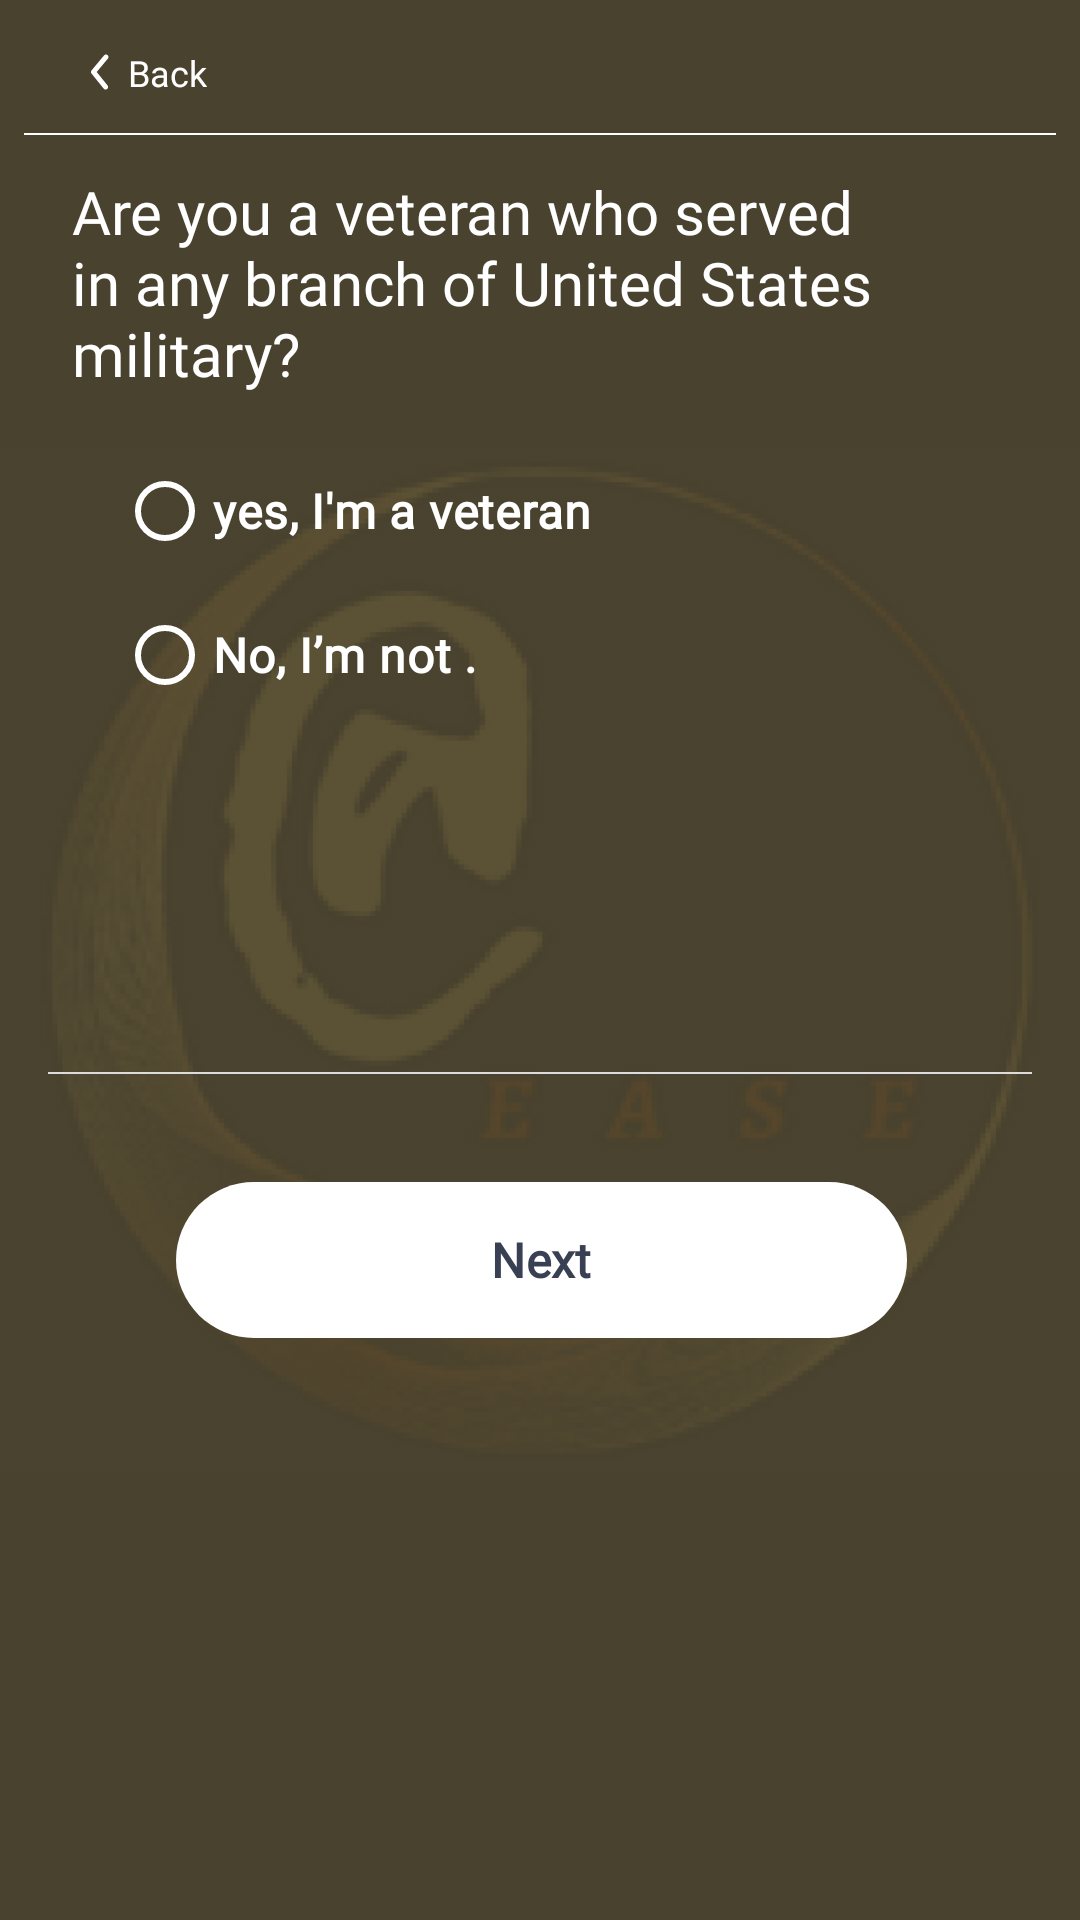

Write the Android layout XML for this screen, with the resource values it uses.
<!-- AndroidManifest.xml: application theme Theme.AtEase -->
<!-- res/layout/fragment_landing_one.xml -->
<?xml version="1.0" encoding="utf-8"?>
<androidx.constraintlayout.widget.ConstraintLayout xmlns:android="http://schemas.android.com/apk/res/android"
    xmlns:tools="http://schemas.android.com/tools"
    android:layout_width="match_parent"
    android:layout_height="match_parent"
    xmlns:app="http://schemas.android.com/apk/res-auto"
    tools:context=".ui.fragments.splash.LandingOneFragment">

    <ImageView
        android:id="@+id/imageView2"
        android:layout_width="match_parent"
        android:layout_height="match_parent"
        android:background="@color/bg"
        android:scaleType="centerCrop" />

    <ImageView
        android:layout_width="match_parent"
        android:layout_height="match_parent"
        android:scaleType="centerInside"
        android:src="@drawable/light_img"
        app:layout_constraintBottom_toBottomOf="parent"
        app:layout_constraintEnd_toEndOf="parent"
        app:layout_constraintStart_toStartOf="parent"
        app:layout_constraintTop_toTopOf="parent" />

    <TextView
        android:id="@+id/text_back"
        android:layout_width="wrap_content"
        android:layout_height="wrap_content"
        android:layout_marginTop="16dp"
        android:text="Back"
        android:drawablePadding="6dp"
        android:textSize="12dp"
        android:fontFamily="@font/poppins_light"
        android:textColor="@color/white"
        app:layout_constraintStart_toStartOf="@id/guideline3"
        app:layout_constraintTop_toTopOf="parent"
        tools:layout_editor_absoluteX="60dp"
        app:drawableStartCompat="@drawable/back_icon_start" />


    <View
        android:id="@+id/view1"
        android:layout_width="match_parent"
        android:layout_height="0.5dp"
        android:layout_marginHorizontal="8dp"
        android:layout_marginTop="12dp"
        android:background="#FFFFFF"
        app:layout_constraintEnd_toEndOf="parent"
        app:layout_constraintStart_toStartOf="parent"
        app:layout_constraintTop_toBottomOf="@+id/text_back" />


    <TextView
        android:id="@+id/text_one"
        android:layout_width="match_parent"
        android:layout_height="wrap_content"
        android:layout_marginTop="12dp"
        android:layout_marginHorizontal="24dp"
        android:fontFamily="@font/poppins_medium"
        android:textStyle="normal"
        android:text="Are you a veteran who served in any branch of United States military?"
        android:textColor="@color/white"
        android:textSize="20sp"
        app:layout_constraintTop_toBottomOf="@id/view1"
        app:layout_constraintEnd_toEndOf="parent"
        app:layout_constraintStart_toStartOf="parent" />

    <RadioGroup
        android:id="@+id/radio_group"
        android:layout_width="0dp"
        android:layout_height="wrap_content"
        android:background="#00FFFFFF"
        android:padding="15dp"
        app:layout_constraintEnd_toEndOf="@+id/text_one"
        app:layout_constraintStart_toStartOf="@+id/text_one"
        app:layout_constraintTop_toBottomOf="@+id/text_one">

        <RadioButton
            android:id="@+id/yes"
            android:layout_width="wrap_content"
            android:layout_height="wrap_content"
            android:fontFamily="@font/poppins_regular"
            android:textStyle="bold"
            android:textSize="16sp"
            app:buttonTint="@color/white"
            android:text="yes, I'm a veteran"
            android:textColor="@color/white" />

        <RadioButton
            android:id="@+id/no"
            android:layout_width="wrap_content"
            android:layout_height="wrap_content"
            android:fontFamily="@font/poppins_regular"
            android:textStyle="bold"
            android:textSize="16sp"
            app:buttonTint="@color/white"
            android:text="No, I’m not ."
            android:textColor="@color/white" />

    </RadioGroup>


    <View
        android:id="@+id/view2"
        android:layout_width="match_parent"
        android:layout_height="0.5dp"
        android:layout_marginHorizontal="16dp"
        android:layout_marginTop="100dp"
        android:background="#DCDCDC"
        app:layout_constraintEnd_toEndOf="parent"
        app:layout_constraintStart_toStartOf="parent"
        app:layout_constraintTop_toBottomOf="@+id/radio_group" />


    <com.google.android.material.button.MaterialButton
        android:id="@+id/next_button"
        android:layout_width="0dp"
        android:layout_height="60dp"
        android:layout_marginTop="32dp"
        android:elevation="8dp"
        android:fontFamily="@font/poppins_medium"
        android:padding="10dp"
        android:text="Next"
        android:textAllCaps="false"
        android:textColor="#394053"
        android:textSize="16sp"
        android:textStyle="bold"
        app:backgroundTint="@color/white"
        app:cornerRadius="50dp"
        app:layout_constraintTop_toBottomOf="@id/view2"
        app:layout_constraintEnd_toEndOf="parent"
        app:layout_constraintEnd_toStartOf="@id/guideline2"
        app:layout_constraintStart_toStartOf="@id/guideline" />

    <androidx.constraintlayout.widget.Guideline
        android:id="@+id/guideline"
        android:layout_width="wrap_content"
        android:layout_height="wrap_content"
        android:orientation="vertical"
        app:layout_constraintGuide_percent="0.16301703" />

    <androidx.constraintlayout.widget.Guideline
        android:id="@+id/guideline2"
        android:layout_width="wrap_content"
        android:layout_height="wrap_content"
        android:orientation="vertical"
        app:layout_constraintGuide_percent="0.84" />

    <androidx.constraintlayout.widget.Guideline
        android:id="@+id/guideline3"
        android:layout_width="wrap_content"
        android:layout_height="wrap_content"
        android:orientation="vertical"
        app:layout_constraintGuide_percent="0.08272506" />

</androidx.constraintlayout.widget.ConstraintLayout>
<!-- resources referenced by this layout -->
<resources>
  <color name="bg">#49422E</color>
  <color name="white">#FFFFFFFF</color>
  <!-- drawable back_icon_start (drawable) -->
  <vector xmlns:android="http://schemas.android.com/apk/res/android"
      android:width="7dp"
      android:height="12dp"
      android:viewportWidth="7"
      android:viewportHeight="12">
    <path
        android:pathData="M5.525,11.833C5.4,11.834 5.277,11.806 5.165,11.753C5.052,11.7 4.953,11.622 4.875,11.525L0.85,6.525C0.727,6.376 0.66,6.189 0.66,5.996C0.66,5.803 0.727,5.616 0.85,5.467L5.017,0.467C5.158,0.296 5.361,0.189 5.582,0.169C5.802,0.149 6.021,0.217 6.192,0.358C6.362,0.5 6.469,0.703 6.489,0.923C6.509,1.144 6.441,1.363 6.3,1.533L2.575,6L6.175,10.467C6.277,10.589 6.342,10.738 6.362,10.896C6.381,11.054 6.356,11.214 6.287,11.358C6.219,11.502 6.111,11.623 5.976,11.707C5.841,11.791 5.684,11.835 5.525,11.833Z"
        android:fillColor="#ffffff"/>
  </vector>
  <!-- drawable light_img: png bitmap (drawable, 106462 bytes) -->
  <style name="Theme.AtEase" parent="Theme.Material3.Light.NoActionBar">
          
          <item name="colorPrimary">@color/purple_500</item>
          <item name="colorPrimaryVariant">@color/bg</item>
          <item name="colorOnPrimary">@color/white</item>
          
          <item name="colorSecondary">@color/teal_200</item>
          <item name="colorSecondaryVariant">@color/teal_700</item>
          <item name="colorOnSecondary">@color/black</item>
          
          <item name="android:statusBarColor">?attr/colorPrimaryVariant</item>
          
          <item name="android:windowLightStatusBar">false</item>
  
      </style>
  <color name="purple_500">#FF6200EE</color>
  <color name="teal_200">#FFFFFF</color>
  <color name="teal_700">#FF018786</color>
  <color name="black">#FF000000</color>
</resources>
